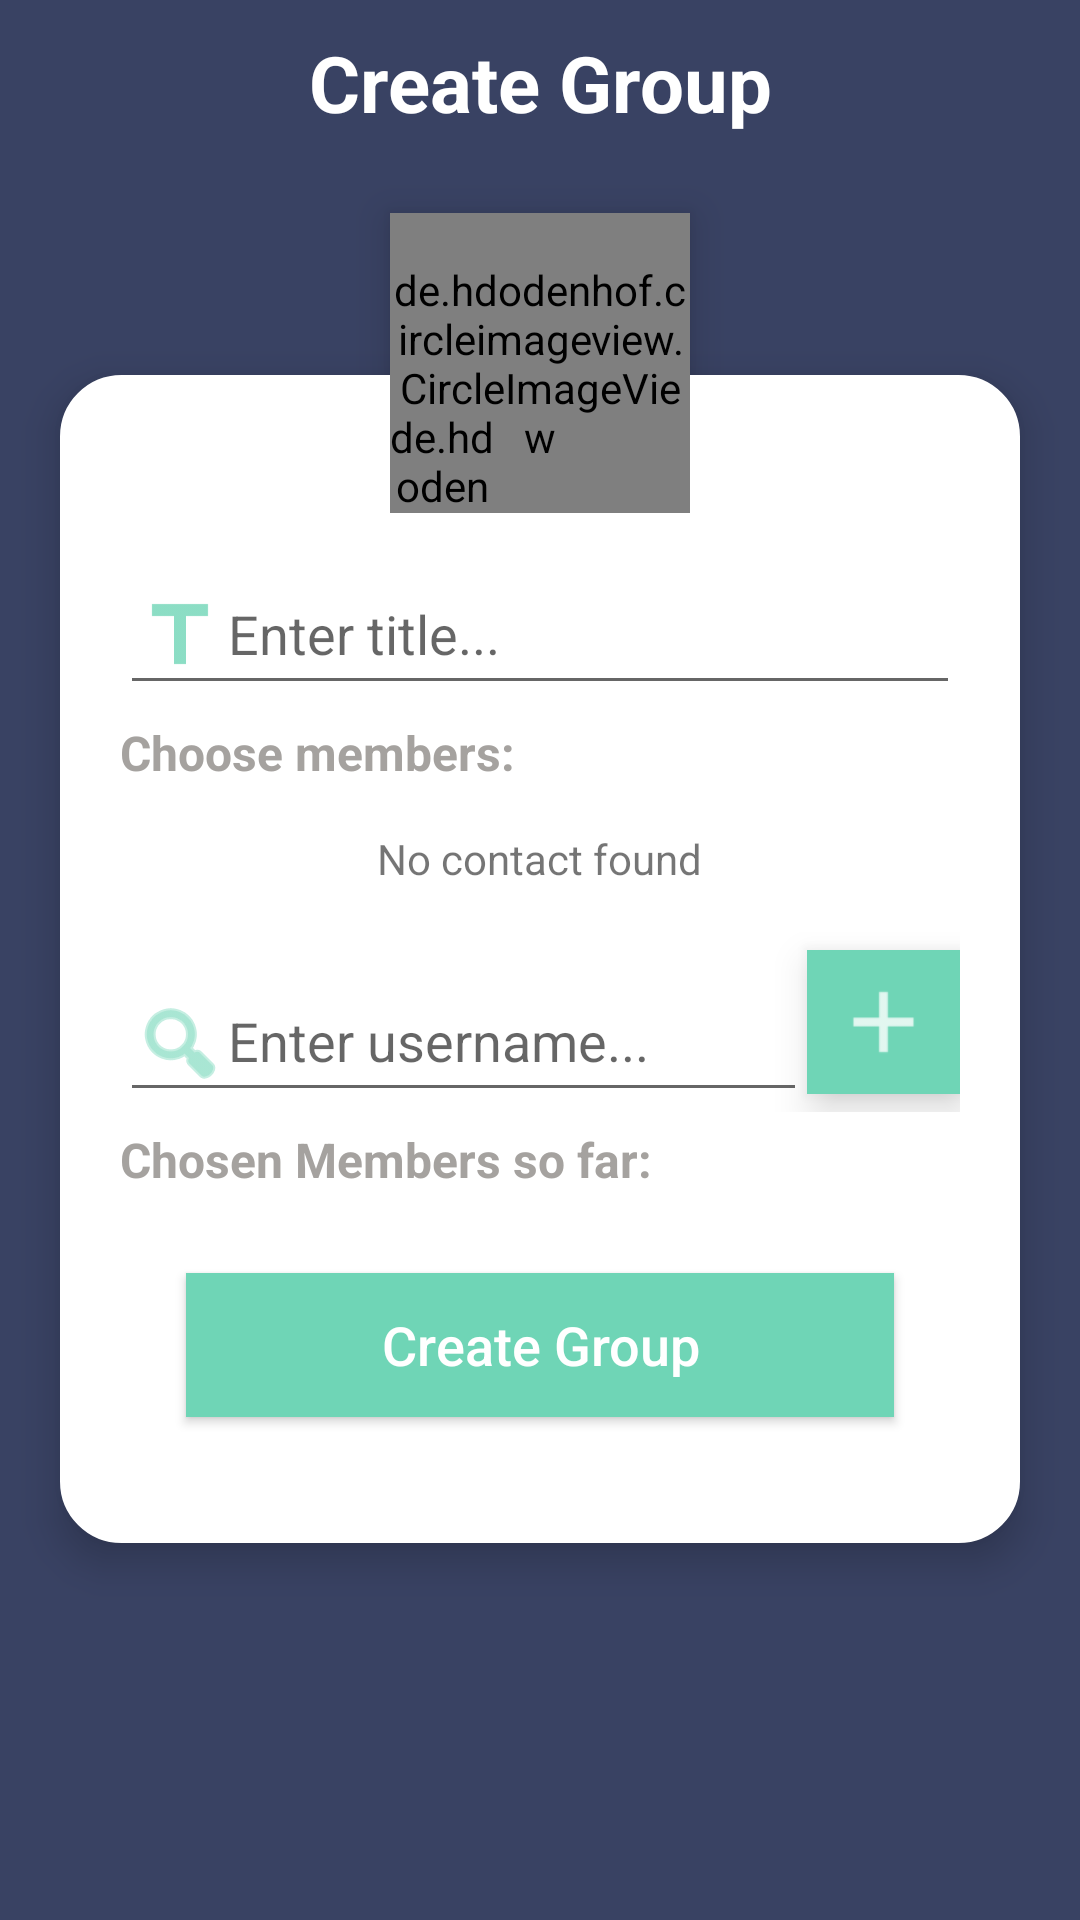

Android layout source for this screen:
<!-- AndroidManifest.xml: activity theme AppTheme.Transparent -->
<!-- res/layout/activity_group_creator.xml -->
<?xml version="1.0" encoding="utf-8"?>
<ScrollView xmlns:android="http://schemas.android.com/apk/res/android"
    android:layout_width="match_parent"
    android:layout_height="match_parent"
    android:fillViewport="true"
    android:scrollbarAlwaysDrawVerticalTrack="true">

    <RelativeLayout
        android:layout_width="match_parent"
        android:layout_height="match_parent"
        android:background="@color/activity_bg_1"
        android:orientation="vertical"
        android:paddingBottom="10dp">

        <TextView
            android:id="@+id/login_title"
            android:layout_width="fill_parent"
            android:layout_height="wrap_content"
            android:layout_marginBottom="10dp"
            android:layout_marginTop="10dp"
            android:gravity="center_horizontal"
            android:text="Create Group"
            android:textColor="@color/white"
            android:textSize="26sp"
            android:textStyle="bold"
            />

        <RelativeLayout
            android:id="@+id/form_container"
            android:layout_width="fill_parent"
            android:layout_height="wrap_content"
            android:layout_below="@id/login_title"
            android:layout_marginLeft="20dp"
            android:layout_marginRight="20dp"
            android:layout_marginTop="70dp"
            android:background="@drawable/rounded_corner"
            android:elevation="8dp"
            android:orientation="vertical"
            android:padding="20dp"
            >

            <LinearLayout
                android:layout_width="fill_parent"
                android:layout_height="wrap_content"
                android:orientation="vertical"
                android:paddingTop="30dp">

                <android.support.design.widget.TextInputLayout
                    android:layout_width="match_parent"
                    android:layout_height="wrap_content"
                    android:focusableInTouchMode="true">

                    <EditText
                        android:id="@+id/group_name"
                        android:layout_width="fill_parent"
                        android:layout_height="wrap_content"
                        android:drawableLeft="@drawable/ic_title"
                        android:drawableTint="@color/main_theme_1"
                        android:maxLength="@string/group_name_text"
                        android:hint="@string/title"
                        android:inputType="textEmailAddress"
                        android:maxLines="1" />
                </android.support.design.widget.TextInputLayout>

                <TextView
                    android:layout_width="wrap_content"
                    android:layout_height="wrap_content"
                    android:layout_marginBottom="5dp"
                    android:layout_marginTop="5dp"
                    android:text="Choose members:"
                    android:textColor="@color/cardDividerColor"
                    android:textSize="16sp"
                    android:textStyle="bold" />

                <RelativeLayout
                    android:layout_width="match_parent"
                    android:layout_height="wrap_content">

                    <android.support.v7.widget.RecyclerView
                        android:id="@+id/chat_groups_list"
                        android:layout_width="match_parent"
                        android:layout_height="wrap_content"
                        android:visibility="gone" />

                    <TextView
                        android:id="@+id/no_groups"
                        android:layout_width="wrap_content"
                        android:layout_height="wrap_content"
                        android:layout_centerInParent="true"
                        android:padding="10dp"
                        android:text="No contact found" />

                </RelativeLayout>

                <LinearLayout
                    android:layout_width="match_parent"
                    android:layout_height="wrap_content"
                    android:layout_marginTop="5dp"
                    android:weightSum="1">

                    <android.support.design.widget.TextInputLayout
                        android:layout_width="match_parent"
                        android:layout_height="wrap_content"
                        android:layout_weight="0.8">

                        <EditText
                            android:id="@+id/user_not_in_contacts"
                            android:layout_width="fill_parent"
                            android:layout_height="wrap_content"
                            android:drawableLeft="@android:drawable/ic_menu_search"
                            android:drawableTint="@color/main_theme_1"
                            android:maxLength="@string/username_text"
                            android:hint="@string/username"
                            android:inputType="textEmailAddress"
                            android:maxLines="1" />
                    </android.support.design.widget.TextInputLayout>

                    <ImageButton
                        android:id="@+id/search_add_contact"
                        style="?android:buttonBarButtonStyle"
                        android:layout_width="wrap_content"
                        android:layout_height="wrap_content"
                        android:layout_gravity="center"
                        android:layout_weight="0.2"
                        android:background="@color/main_theme_1"
                        android:scaleType="fitCenter"
                        android:elevation="8dp"
                        android:src="@drawable/ic_add_contact" />
                </LinearLayout>

                <TextView
                    android:layout_width="wrap_content"
                    android:layout_height="wrap_content"
                    android:layout_marginBottom="5dp"
                    android:layout_marginTop="5dp"
                    android:text="Chosen Members so far:"
                    android:textColor="@color/cardDividerColor"
                    android:textSize="16sp"
                    android:textStyle="bold" />

                <android.support.v7.widget.RecyclerView
                    android:id="@+id/chosen_group_list"
                    android:layout_width="match_parent"
                    android:layout_height="wrap_content"
                    />

                <Button
                    android:id="@+id/make_group_btn"
                    android:layout_width="fill_parent"
                    android:layout_height="wrap_content"
                    android:layout_margin="22dp"
                    android:background="@color/main_theme_1"
                    android:text="Create Group"
                    android:textAllCaps="false"
                    android:textColor="#fff"
                    android:textSize="18sp" />
            </LinearLayout>
        </RelativeLayout>

        <de.hdodenhof.circleimageview.CircleImageView
            android:id="@+id/group_photo"
            android:layout_width="100dp"
            android:layout_height="100dp"
            android:layout_below="@id/login_title"
            android:layout_centerHorizontal="true"
            android:layout_gravity="center_vertical"
            android:layout_marginTop="16dp"
            android:background="?attr/selectableItemBackgroundBorderless"
            android:elevation="8dp"
            android:src="@drawable/ic_group_unknown" />

        <de.hdodenhof.circleimageview.CircleImageView
            android:id="@+id/refresh"
            android:layout_width="35dp"
            android:layout_height="35dp"
            android:layout_gravity="center_vertical"
            android:background="@drawable/header_icon_round"
            android:src="@android:drawable/ic_popup_sync"
            android:elevation="8dp"
            android:layout_alignBottom="@id/group_photo"
            android:layout_alignLeft="@id/group_photo"
            android:layout_alignStart="@id/group_photo"
             />
    </RelativeLayout>
</ScrollView>
<!-- resources referenced by this layout -->
<resources>
  <color name="activity_bg_1">#394263</color>
  <color name="cardDividerColor">#d593908c</color>
  <color name="main_theme_1">#6fd5b6</color>
  <color name="white">#ffffff</color>
  <!-- drawable header_icon_round (drawable) -->
  <?xml version="1.0" encoding="utf-8"?>
  <selector xmlns:android="http://schemas.android.com/apk/res/android">
      <item>
          <shape android:shape="oval">
              <solid android:color="@color/profile_camera_button"/>
              <size android:width="40dp" android:height="40dp"/>
          </shape>
      </item>
  </selector>
  <!-- drawable ic_add_contact: png bitmap (drawable-hdpi, 204 bytes) -->
  <!-- drawable ic_group_unknown: png bitmap (drawable, 3872 bytes) -->
  <!-- drawable ic_title: png bitmap (drawable, 838 bytes) -->
  <!-- drawable rounded_corner (drawable) -->
  <?xml version="1.0" encoding="utf-8"?>
  <shape xmlns:android="http://schemas.android.com/apk/res/android"
      android:shape="rectangle" android:padding="10dp">
      <stroke
          android:width="1dp"
          android:color="@color/white" />
      <solid android:color="#FFFFFF"/>
      <corners
          android:bottomRightRadius="20dp"
          android:bottomLeftRadius="20dp"
          android:topLeftRadius="20dp"
          android:topRightRadius="20dp"/>
  </shape>
  <string name="group_name_text">25</string>
  <string name="title">Enter title...</string>
  <string name="username">Enter username...</string>
  <string name="username_text">10</string>
  <style name="AppTheme.Transparent">
          <item name="colorPrimary">@android:color/transparent</item>
          <item name="windowActionBarOverlay">true</item>
      </style>
  <color name="profile_camera_button">#f17110</color>
</resources>
